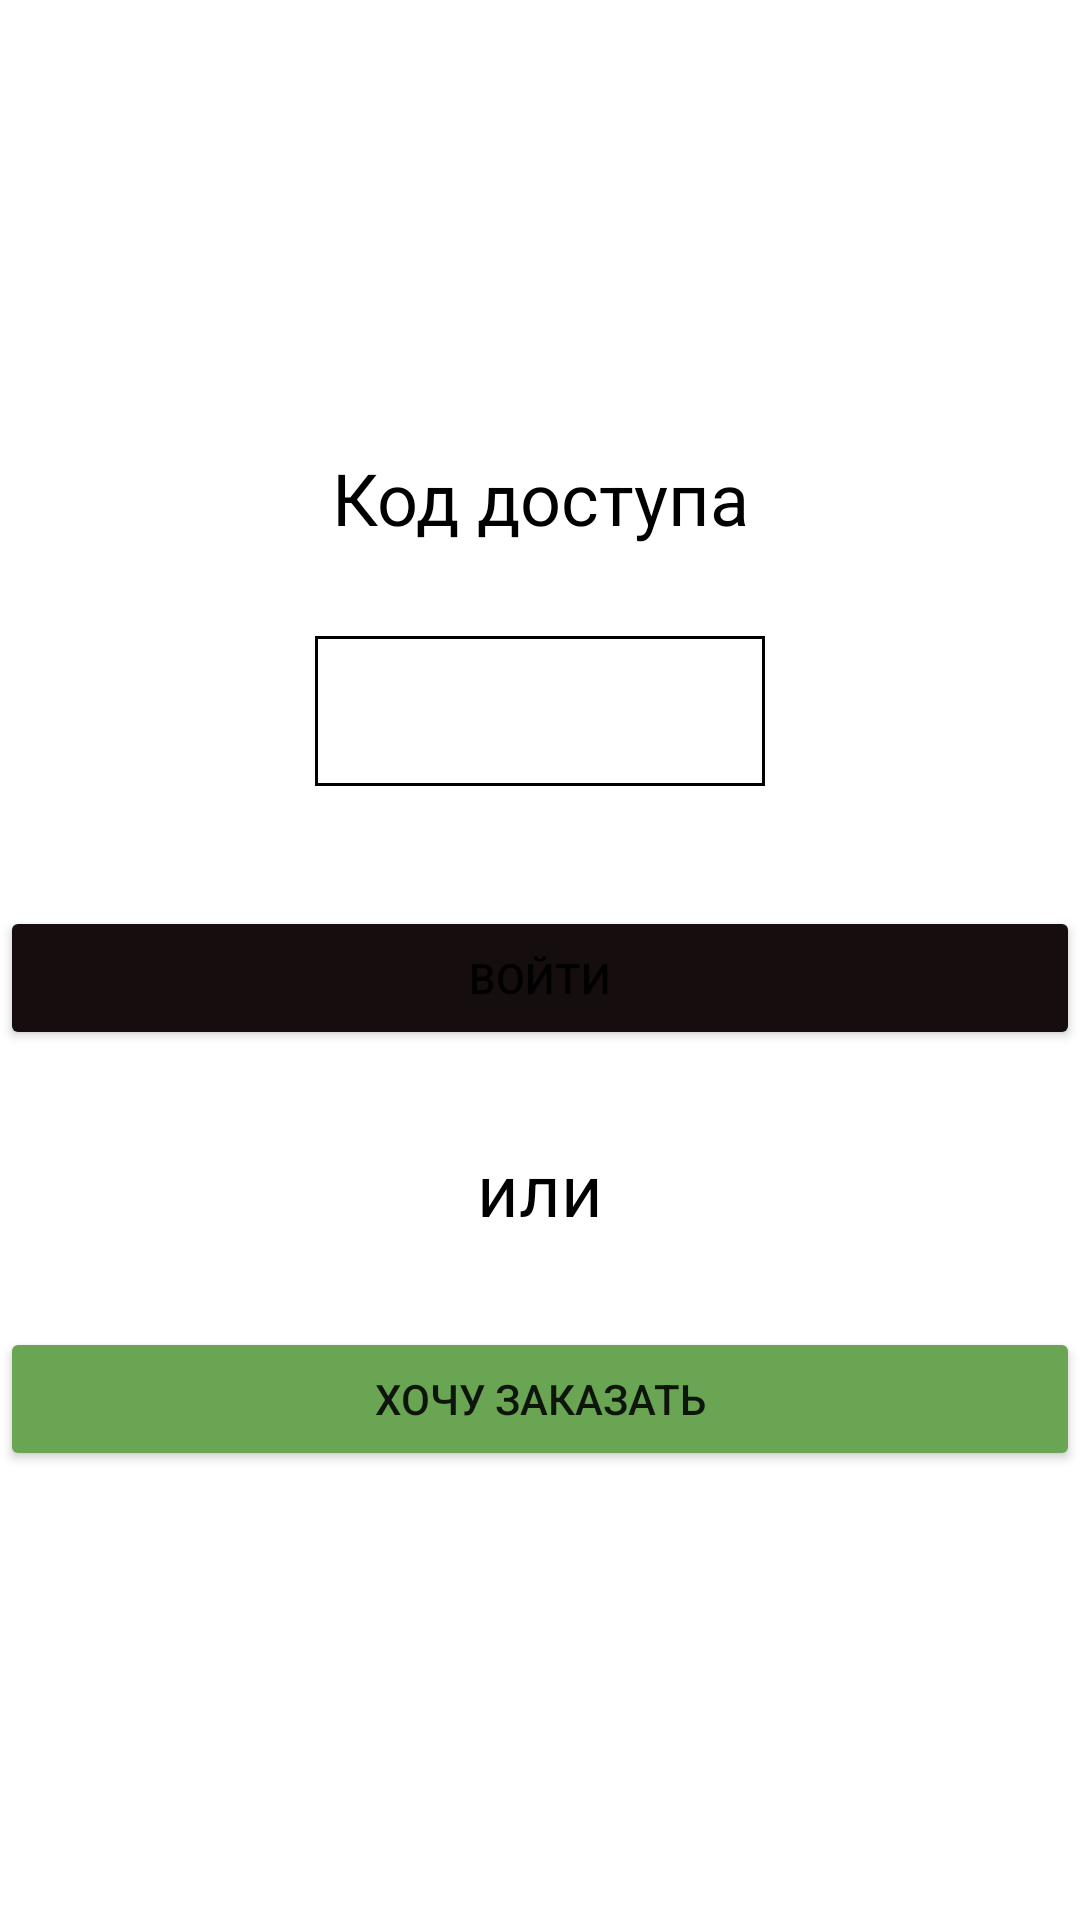

Produce the Android XML layout that renders to this screen, including the resource entries it uses.
<!-- AndroidManifest.xml: application theme Theme.WS_uchebka -->
<!-- res/layout/activity_main.xml -->
<?xml version="1.0" encoding="utf-8"?>
<LinearLayout xmlns:android="http://schemas.android.com/apk/res/android"
    xmlns:app="http://schemas.android.com/apk/res-auto"
    android:layout_width="match_parent"
    android:layout_height="match_parent"
    android:layout_marginStart="10dp"
    android:layout_marginEnd="10dp"
    android:gravity="center_horizontal|center_vertical"
    android:orientation="vertical"
    app:layout_constraintEnd_toEndOf="parent"
    app:layout_constraintStart_toStartOf="parent">

    <TextView
        android:id="@+id/textView12"
        android:layout_width="match_parent"
        android:layout_height="wrap_content"
        android:text="Код доступа"
        android:textAlignment="center"
        android:textColor="@color/black"
        android:textSize="24sp">

    </TextView>

    <EditText
        android:id="@+id/codeEdt"
        android:layout_width="150dp"
        android:layout_height="50dp"
        android:layout_marginTop="30dp"
        android:background="@drawable/border_view"
        android:inputType="number"
        android:textColor="@color/black"
        android:textSize="16sp"
        app:layout_constraintStart_toStartOf="parent"
        app:layout_constraintTop_toTopOf="parent" />

    <Button
        android:id="@+id/btnAdmin"
        android:layout_width="match_parent"
        android:layout_height="wrap_content"
        android:layout_marginTop="40dp"
        android:backgroundTint="#160E0E"
        android:text="Войти" />

    <TextView
        android:id="@+id/textView14"
        android:layout_width="match_parent"
        android:layout_height="wrap_content"
        android:layout_marginTop="30dp"
        android:text="или"
        android:textAlignment="center"
        android:textColor="@color/black"
        android:textSize="24sp">

    </TextView>

    <Button
        android:id="@+id/btnGuest"
        android:layout_width="match_parent"
        android:layout_height="wrap_content"
        android:layout_marginTop="30dp"
        android:backgroundTint="#6AA554"
        android:text="Хочу заказать" />
</LinearLayout>
<!-- resources referenced by this layout -->
<resources>
  <color name="black">#FF000000</color>
  <!-- drawable border_view (drawable) -->
  <?xml version="1.0" encoding="utf-8"?>
  <shape xmlns:android="http://schemas.android.com/apk/res/android" android:shape="rectangle" >
      <solid android:color="@android:color/white" />
      <stroke android:width="1dip" android:color="#000000"/>
      <padding android:top="5dip"
          android:right="5dip"
          android:bottom="5dip"
          android:left="5dip">
      </padding>
  </shape>
  <style name="Theme.WS_uchebka" parent="Theme.MaterialComponents.Light">
          
          <item name="colorPrimary">@color/based_green</item>
          <item name="colorPrimaryVariant">#77DD85</item>
          <item name="colorOnPrimary">@color/white</item>
          
          <item name="colorSecondary">@color/teal_200</item>
          <item name="colorSecondaryVariant">@color/teal_700</item>
          <item name="colorOnSecondary">#B6E288</item>
          
          <item name="android:statusBarColor">#538C2A</item>
          
      </style>
  <color name="based_green">#D2EB7C</color>
  <color name="white">#FFFFFFFF</color>
  <color name="teal_200">#FF03DAC5</color>
  <color name="teal_700">#FF018786</color>
</resources>
